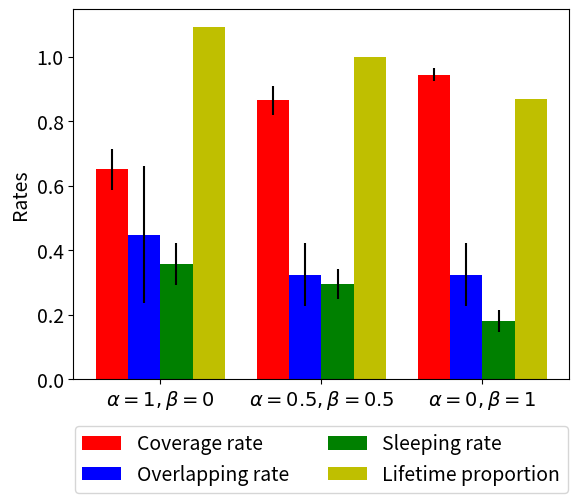

Reproduce this figure in Python.
"""
========
Barchart
========

A bar plot with errorbars and height labels on individual bars
"""
import numpy as np
import matplotlib.pyplot as plt

plt.rcParams.update({'font.size': 14})

N = 3
cov_means = (0.6509, 0.8648, 0.9445)
cov_std = (0.0637, 0.0451, 0.0206)

ind = np.arange(N)  # the x locations for the groups
width = 0.20  # the width of the bars

fig, ax = plt.subplots()
rects1 = ax.bar(ind + 0 * width, cov_means, width, color='r', yerr=cov_std)

over_means = (0.4486, 0.3238, 0.3238)
over_std = (0.2113, 0.0980, 0.0982)
rects2 = ax.bar(ind + 1 * width, over_means, width, color='b', yerr=over_std)

sleep_means = (0.3572, 0.2949, 0.1801)
sleep_std = (0.0661, 0.0467, 0.033)
rects3 = ax.bar(ind + 2 * width, sleep_means, width, color='g', yerr=sleep_std)

alive_means = (1.09257, 1, 0.8695)
rects4 = ax.bar(ind + 3 * width, alive_means, width, color='y')

# add some text for labels, title and axes ticks
ax.set_ylabel('Rates')
ax.set_xticks(ind + 1.5 * width)
ax.set_xticklabels((r'$\alpha=1, \beta=0$', r'$\alpha=0.5, \beta=0.5$', r'$\alpha=0, \beta=1$'))

ax.legend((rects1[0], rects2[0], rects3[0], rects4[0]),
          ('Coverage rate', 'Overlapping rate', 'Sleeping rate', 'Lifetime proportion'), loc='upper center',
          bbox_to_anchor=(0.5, -0.1),
          fancybox=True, shadow=False, ncol=2)


def autolabel(rects):
    """
    Attach a text label above each bar displaying its height
    """
    for rect in rects:
        height = rect.get_height()
        ax.text(rect.get_x() + rect.get_width() / 2., 1.05 * height,
                '%d' % int(height),
                ha='center', va='bottom')


# autolabel(rects1)
# autolabel(rects2)
# autolabel(rects3)
# autolabel(rects4)

plt.show()
